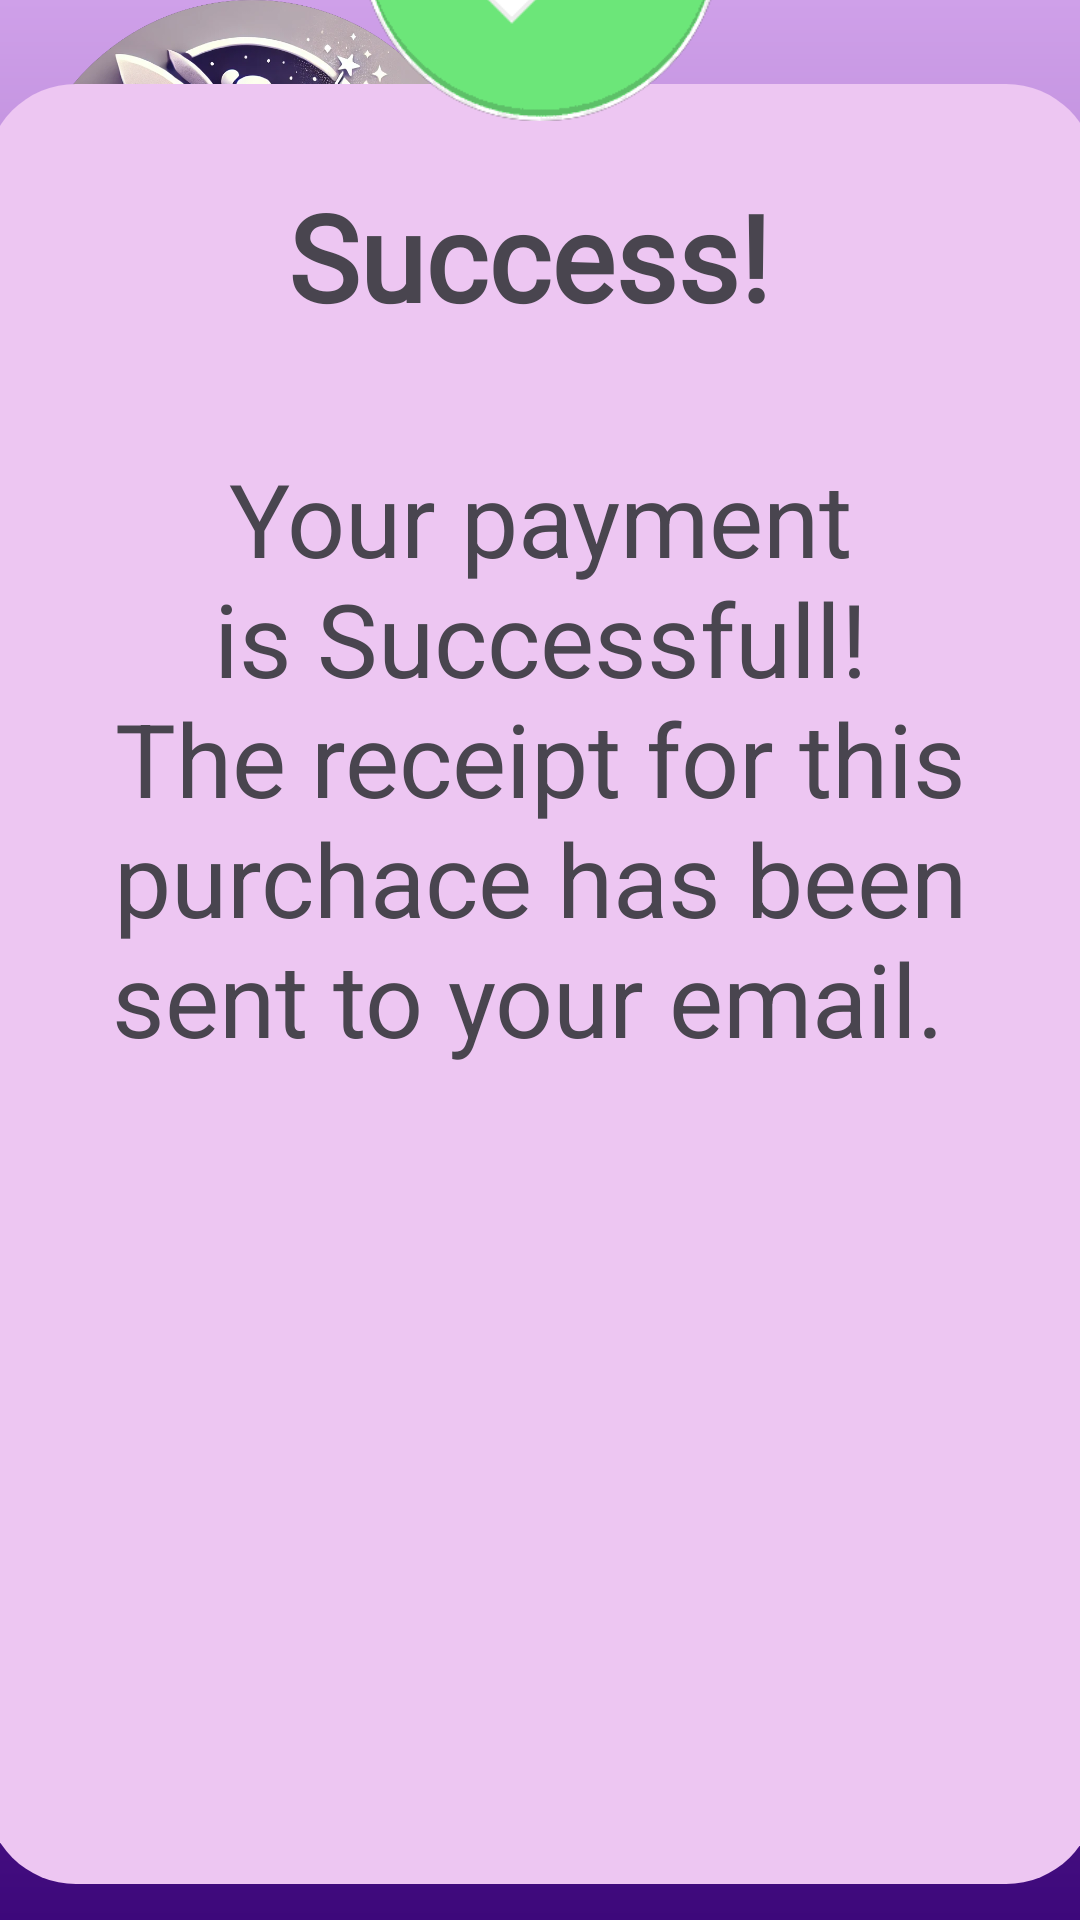

Android layout source for this screen:
<!-- AndroidManifest.xml: application theme Theme.MyApplication1 -->
<!-- res/layout/activity_success.xml -->
<?xml version="1.0" encoding="utf-8"?>
<androidx.constraintlayout.widget.ConstraintLayout xmlns:android="http://schemas.android.com/apk/res/android"
    xmlns:app="http://schemas.android.com/apk/res-auto"
    xmlns:tools="http://schemas.android.com/tools"
    android:id="@+id/main"
    android:layout_width="match_parent"
    android:layout_height="match_parent"
    tools:context=".Success">

    <LinearLayout
        android:id="@+id/linearLayout2"
        android:layout_width="match_parent"
        android:layout_height="match_parent"
        android:background="@drawable/gradient_background"
        android:orientation="vertical"
        app:layout_constraintStart_toStartOf="parent"
        app:layout_constraintTop_toTopOf="parent">

    </LinearLayout>


    <ImageView
        android:id="@+id/imglogo5"
        android:layout_width="168dp"
        android:layout_height="158dp"
        app:srcCompat="@drawable/logo"
        tools:ignore="MissingConstraints" />

    <androidx.constraintlayout.widget.ConstraintLayout
        android:layout_width="match_parent"
        android:layout_height="match_parent">

        <View
            android:id="@+id/view3"
            android:layout_width="370dp"
            android:layout_height="600dp"
            android:layout_marginStart="8dp"
            android:layout_marginTop="16dp"
            android:layout_marginEnd="8dp"
            android:background="@drawable/rounded_background"
            android:backgroundTint="#EDC6F2"
            app:layout_constraintBottom_toBottomOf="parent"
            app:layout_constraintEnd_toEndOf="parent"
            app:layout_constraintStart_toStartOf="parent"
            app:layout_constraintTop_toTopOf="parent" />

    </androidx.constraintlayout.widget.ConstraintLayout>

    <ImageView
        android:id="@+id/imageView7"
        android:layout_width="127dp"
        android:layout_height="123dp"
        android:layout_marginBottom="600dp"
        app:layout_constraintBottom_toBottomOf="parent"
        app:layout_constraintEnd_toEndOf="parent"
        app:layout_constraintStart_toStartOf="@+id/imglogo5"
        app:srcCompat="@drawable/done" />

    <TextView
        android:id="@+id/txtSuccess"
        android:layout_width="168dp"
        android:layout_height="71dp"
        android:layout_marginTop="8dp"
        android:layout_marginBottom="500dp"
        android:fontFamily="@font/agbalumo"
        android:text="Success!"
        android:textSize="40sp"
        android:textStyle="bold"
        app:layout_constraintBottom_toBottomOf="@+id/linearLayout2"
        app:layout_constraintEnd_toEndOf="@+id/linearLayout2"
        app:layout_constraintStart_toStartOf="@+id/linearLayout2"
        app:layout_constraintTop_toBottomOf="@+id/imageView7" />

    <TextView
        android:id="@+id/textView5"
        android:layout_width="293dp"
        android:layout_height="220dp"
        android:layout_marginBottom="250dp"
        android:text="Your payment is Successfull!       The receipt for this purchace has been sent to your email. "
        android:textAlignment="center"
        android:textSize="34sp"
        app:layout_constraintBottom_toBottomOf="@+id/linearLayout2"
        app:layout_constraintEnd_toEndOf="@+id/linearLayout2"
        app:layout_constraintStart_toStartOf="@+id/linearLayout2"
        app:layout_constraintTop_toBottomOf="@+id/txtSuccess" />


</androidx.constraintlayout.widget.ConstraintLayout>
<!-- resources referenced by this layout -->
<resources>
  <!-- drawable done: png bitmap (drawable, 10691 bytes) -->
  <!-- drawable gradient_background (drawable) -->
  <?xml version="1.0" encoding="utf-8"?>
  <layer-list xmlns:android="http://schemas.android.com/apk/res/android">
      <item>
          <shape android:shape="rectangle">
              <gradient
                  android:angle="270"
                  android:startColor="#CFA0E9"
                  android:centerColor="#8650B0"
                  android:endColor="#3D087B"
                  android:type="linear"/>
          </shape>
      </item>
  </layer-list>
  <!-- drawable logo: png bitmap (drawable, 607083 bytes) -->
  <!-- drawable rounded_background (drawable) -->
  <?xml version="1.0" encoding="utf-8"?>
  <shape xmlns:android="http://schemas.android.com/apk/res/android" android:shape="rectangle">
      <corners android:radius="30dp" />
      <solid android:color="#8C5690" />
  </shape>
  <style name="Theme.MyApplication1" parent="Base.Theme.MyApplication1" />
  <style name="Base.Theme.MyApplication1" parent="Theme.Material3.DayNight.NoActionBar">
          
          
      </style>
</resources>
